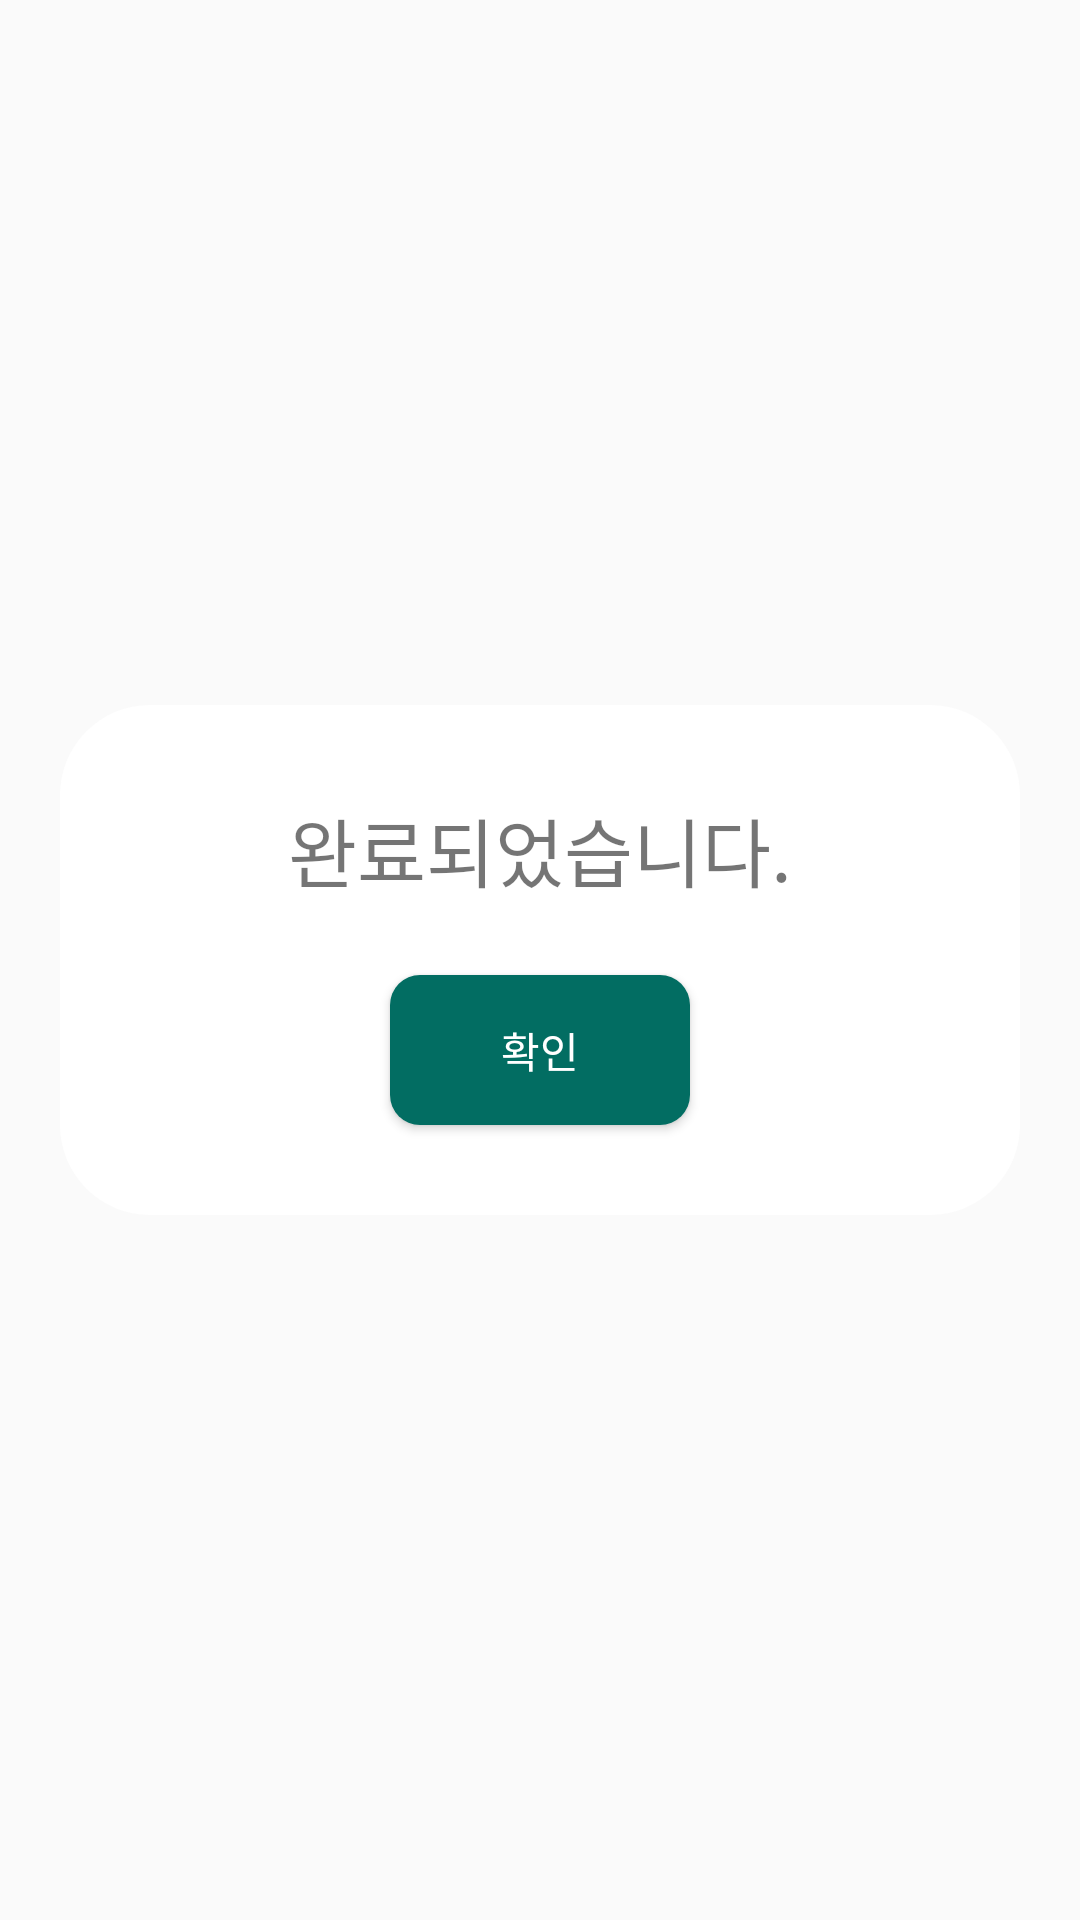

The Android layout XML behind this screen, and the referenced resources:
<!-- AndroidManifest.xml: application theme Theme.AndroidProject -->
<!-- res/layout/editdialog.xml -->
<?xml version="1.0" encoding="utf-8"?>
<androidx.constraintlayout.widget.ConstraintLayout xmlns:android="http://schemas.android.com/apk/res/android"
    xmlns:tools="http://schemas.android.com/tools"
    android:layout_width="match_parent"
    android:layout_height="match_parent"

    xmlns:app="http://schemas.android.com/apk/res-auto">


    <View
        android:id="@+id/noticeLogoutCheck"
        android:layout_width="320dp"
        android:layout_height="170dp"
        android:background="@drawable/noticewindow"
        app:layout_constraintBottom_toBottomOf="parent"
        app:layout_constraintEnd_toEndOf="parent"
        app:layout_constraintStart_toStartOf="parent"
        app:layout_constraintTop_toTopOf="parent"
        />

    <TextView
        android:background="@drawable/view_round_white_6"
        android:id="@+id/noticeLogoutCheckMsg"
        android:layout_width="wrap_content"
        android:layout_height="wrap_content"
        android:layout_marginTop="30dp"

        android:text="완료되었습니다."
        android:textSize="25dp"
        app:layout_constraintEnd_toEndOf="@id/noticeLogoutCheck"
        app:layout_constraintStart_toStartOf="@+id/noticeLogoutCheck"
        app:layout_constraintTop_toTopOf="@+id/noticeLogoutCheck" />

    <Button
        android:id="@+id/okBtn"
        android:layout_width="wrap_content"
        android:layout_height="wrap_content"
        android:layout_marginBottom="30dp"
        android:background="@drawable/btnshape_green"
        android:text="확인"
        android:textColor="@color/white"
        app:layout_constraintBottom_toBottomOf="@id/noticeLogoutCheck"
        app:layout_constraintEnd_toEndOf="@id/noticeLogoutCheck"
        app:layout_constraintStart_toStartOf="@id/noticeLogoutCheck" />
</androidx.constraintlayout.widget.ConstraintLayout>
<!-- resources referenced by this layout -->
<resources>
  <color name="white">#FFFFFFFF</color>
  <!-- drawable btnshape_green (drawable) -->
  <?xml version="1.0" encoding="utf-8"?>
  <shape xmlns:android="http://schemas.android.com/apk/res/android"
      android:shape="rectangle">
      <corners
          android:radius="10dp"/>
      <solid
          android:color="#026d62" />
      <size
          android:width="100dp"
          android:height="50dp" />
  
  </shape>
  <!-- drawable noticewindow (drawable) -->
  <?xml version="1.0" encoding="utf-8"?>
  <shape xmlns:android="http://schemas.android.com/apk/res/android"
      android:shape="rectangle">
      <corners
          android:radius="30dp"/>
      <solid
          android:color="@color/white"/>
      <size
          android:width="320dp"
          android:height="180dp"/>
  
  </shape>
  <style name="Theme.AndroidProject" parent="Base.Theme.AndroidProject" />
  <style name="Base.Theme.AndroidProject" parent="Theme.AppCompat.Light">
          
          
          <item name="windowActionBar">false</item>
          <item name="windowNoTitle">true</item>
      </style>
</resources>
